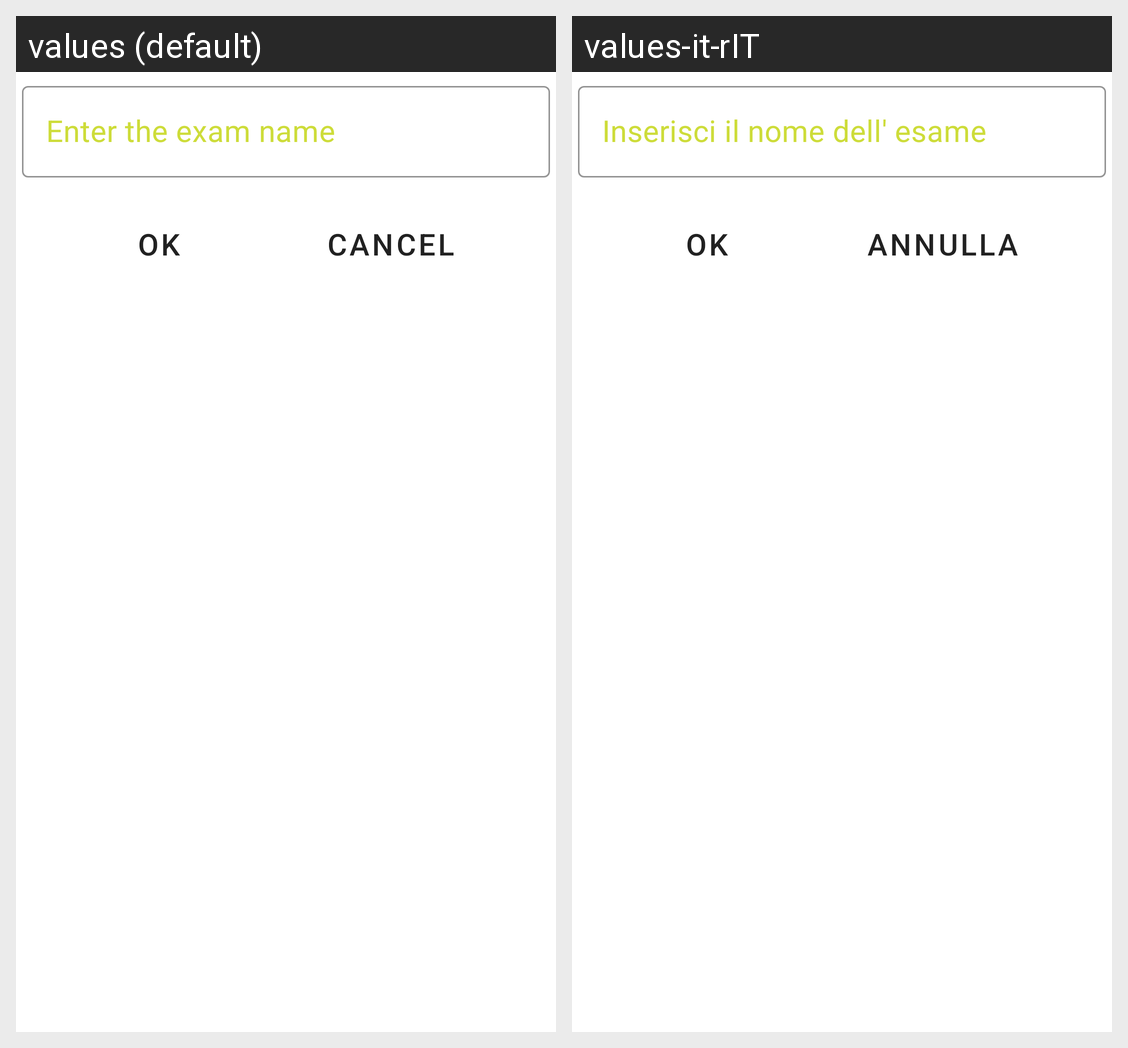

Locale-by-locale string values for the Android screen shown in this grid:
Android screen res/layout/dialog_exam_name.xml rendered under 2 locales, left to right: values (default), values-it-rIT. Device: Nexus 5 (rendered at 1080×1920; each locale shown at half size, 540×960, under a caption strip naming it); theme AppTheme.
Strings drawn on this screen, with the default value and each locale's value (text and hints the layout hard-codes, and strings that could not be matched under every locale, appear in the picture but are not listed):

dialog_exam_title
  values: Enter the exam name
  values-it-rIT: Inserisci il nome dell' esame

dialog_button_ok
  values: OK
  values-it-rIT: OK  [not translated; the default value is used]

dialog_button_cancel
  values: Cancel
  values-it-rIT: Annulla
